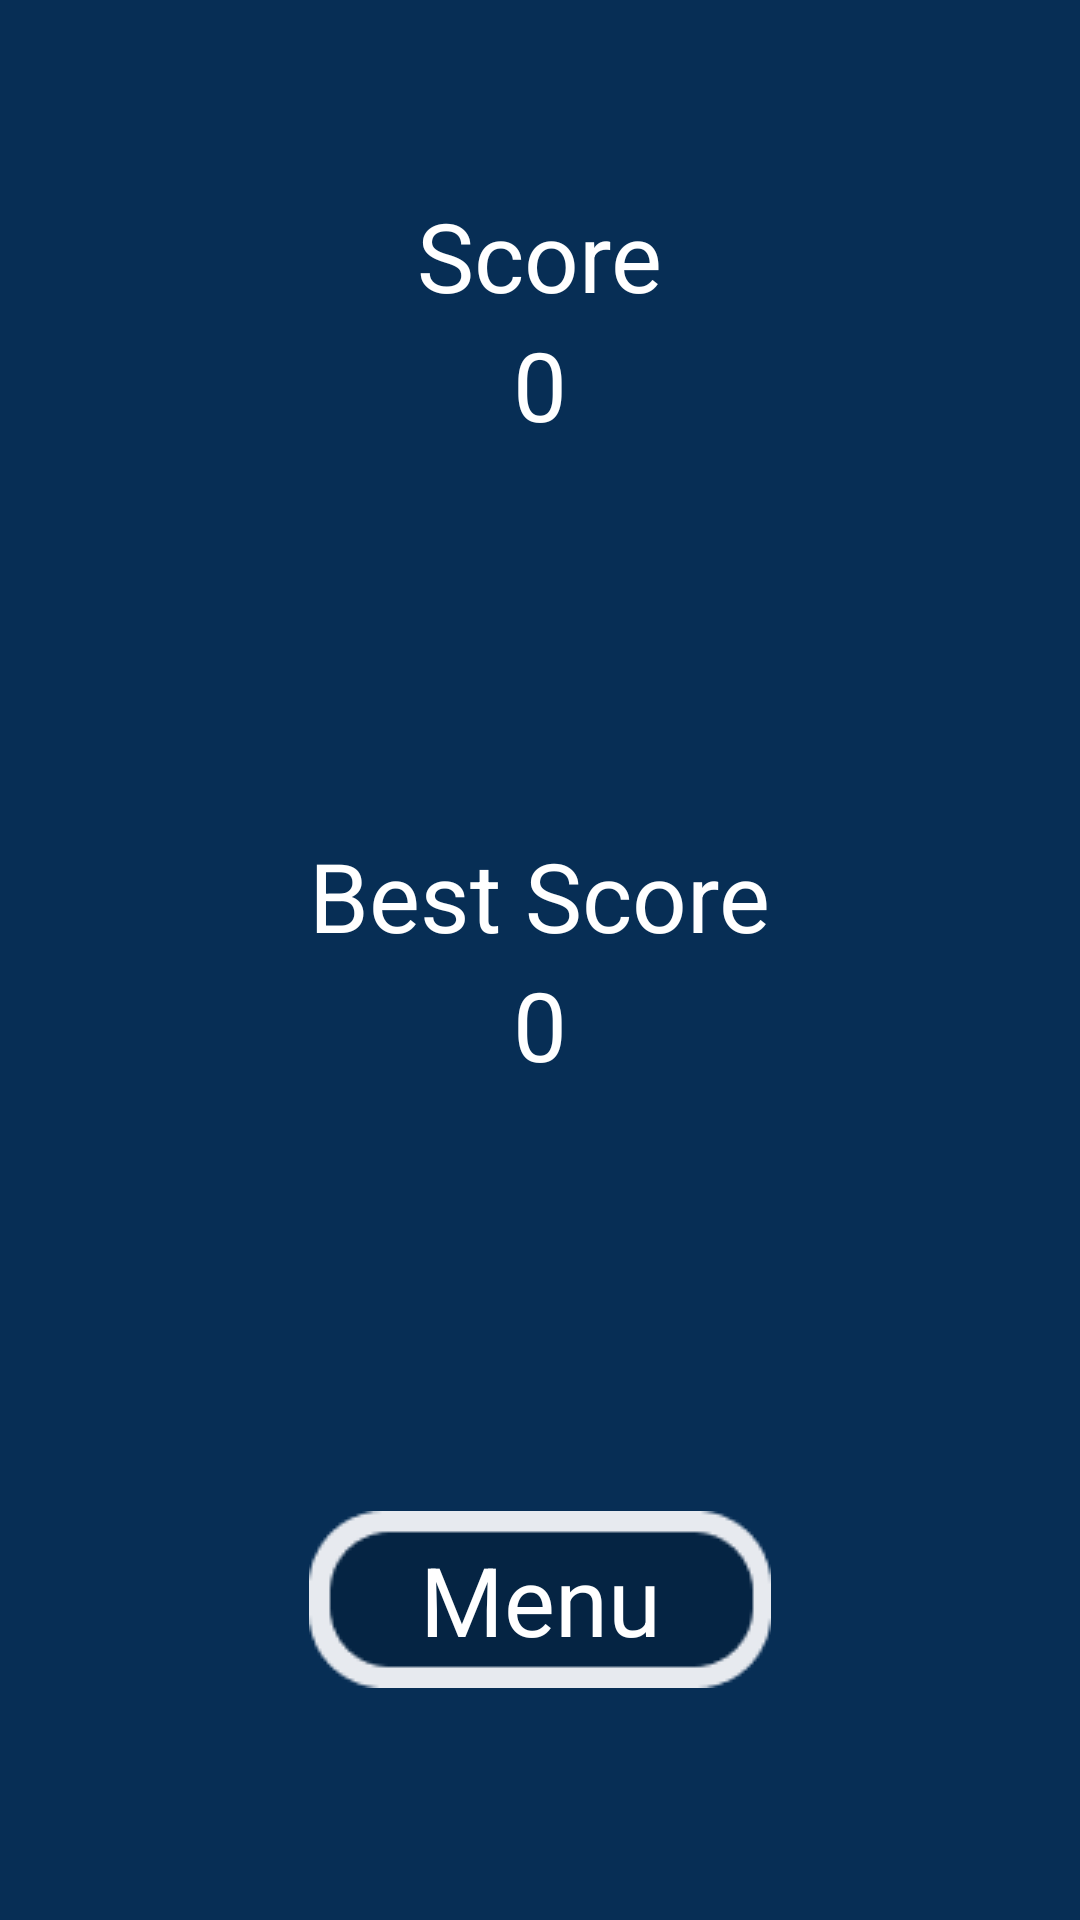

Here is an Android app screen rendered from its layout file. Give the layout XML and the strings, colors and styles it references.
<!-- AndroidManifest.xml: application theme Theme.BoldRopeWalker -->
<!-- res/layout/res_dialog.xml -->
<?xml version="1.0" encoding="utf-8"?>
<LinearLayout xmlns:android="http://schemas.android.com/apk/res/android"
    android:layout_width="400dp"
    android:layout_height="300dp"
    android:layout_gravity="center"
    android:background="#072E55"
    android:orientation="vertical">

    <LinearLayout
        android:layout_width="match_parent"
        android:layout_height="0dp"
        android:gravity="center"
        android:layout_weight="1"
        android:orientation="vertical">
        <TextView
            android:layout_width="wrap_content"
            android:layout_height="wrap_content"
            android:text="Score"
            android:textSize="32sp"
            android:textColor="@color/white"/>
        <TextView
            android:id="@+id/tv_score_dialog"
            android:layout_width="wrap_content"
            android:layout_height="wrap_content"
            android:text="0"
            android:textSize="32sp"
            android:textColor="@color/white"/>
    </LinearLayout>

    <LinearLayout
        android:layout_width="match_parent"
        android:layout_height="0dp"
        android:gravity="center"
        android:layout_weight="1"
        android:orientation="vertical">
        <TextView
            android:layout_width="wrap_content"
            android:layout_height="wrap_content"
            android:text="Best Score"
            android:textSize="32sp"
            android:textColor="@color/white"/>
        <TextView
            android:id="@+id/tv_bestscore_dialog"
            android:layout_width="wrap_content"
            android:layout_height="wrap_content"
            android:text="0"
            android:textSize="32sp"
            android:textColor="@color/white"/>
    </LinearLayout>


    <LinearLayout
        android:layout_width="match_parent"
        android:layout_height="0dp"
        android:layout_weight="1"
        android:gravity="center">
        <TextView
            android:id="@+id/btn_menu_dialog"
            android:layout_width="wrap_content"
            android:layout_height="wrap_content"
            android:text="Menu"
            android:background="@drawable/bg_tv"
            android:textColor="@color/white"
            android:textSize="32sp"
            android:gravity="center"/>
    </LinearLayout>

</LinearLayout>
<!-- resources referenced by this layout -->
<resources>
  <!-- drawable bg_tv: png bitmap (drawable-v24, 1529 bytes) -->
  <style name="Theme.BoldRopeWalker" parent="Theme.MaterialComponents.DayNight.NoActionBar.Bridge">
          
          <item name="colorPrimary">#08325C</item>
          <item name="colorPrimaryVariant">#0C457E</item>
          <item name="colorOnPrimary">@color/white</item>
          
          <item name="colorSecondary">@color/teal_200</item>
          <item name="colorSecondaryVariant">@color/teal_700</item>
          <item name="colorOnSecondary">@color/black</item>
          
          <item name="android:statusBarColor" tools:targetApi="l">?attr/colorPrimaryVariant</item>
          
      </style>
  <!-- not gathered from this repository: default colours our renderer supplied (Android Studio template values) -->
  <color name="teal_200">#FF03DAC5</color>
  <color name="teal_700">#FF018786</color>
  <color name="black">#FF000000</color>
  <color name="white">#FFFFFFFF</color>
</resources>
